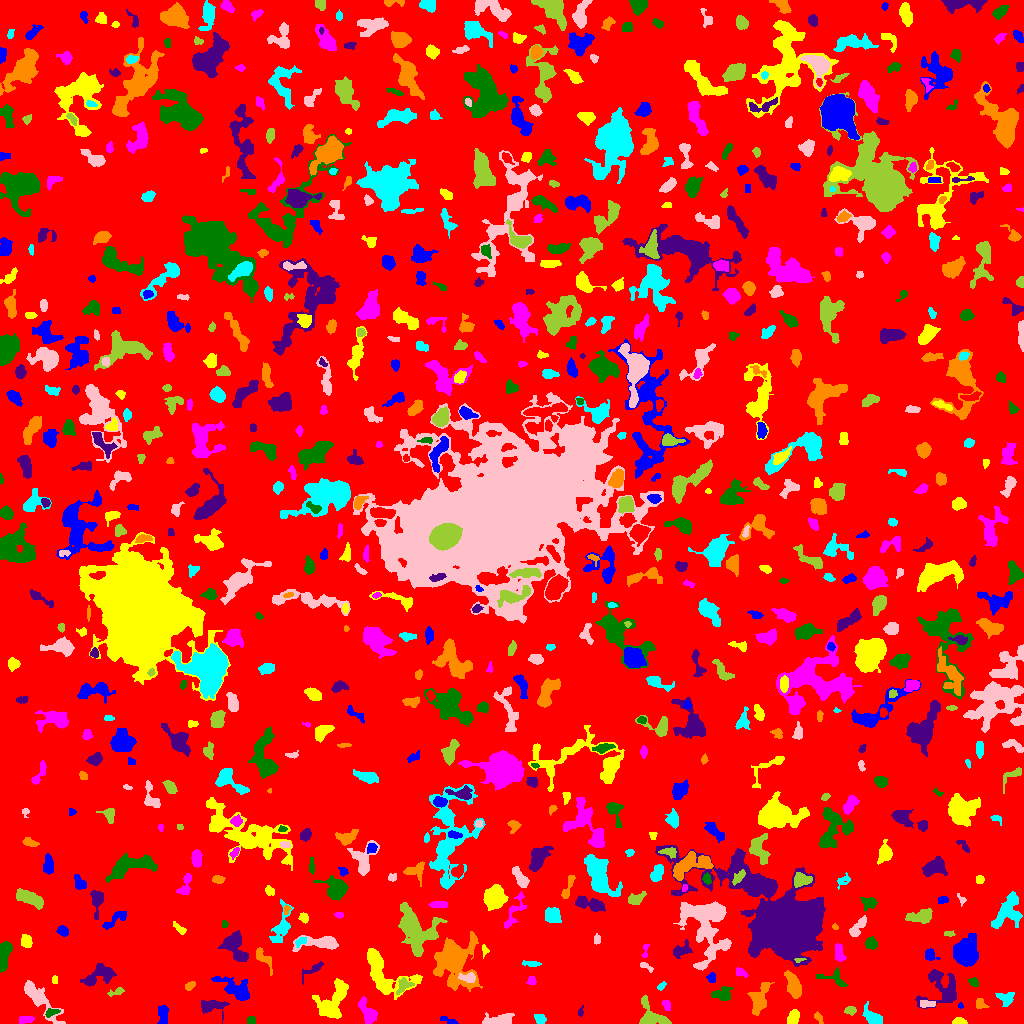

Values plotted in this chart, from the file beside it:
ID, X, Y, A, B, theta, total_flux, mu_max, mu_median, mu_mean, R_fwhm, R_e, R10, R90, x_start, x_end, y_start, y_end, area, greylevel
0, 512.2, 518.9, 300.2, 294.3, 1.555, 1027161, 8.0, 1.0, 1.296, 110.2, 226, 86.45, 371.2, 0, 1023, 0, 1023, 792782, 1.296
1, 449.4, 2.389, 4.882, 1.43, -0.33, 126.0, 3.0, 1.0, 1.448, 2.877, 2.706, 1.128, 4.754, 440, 458, 0, 7, 87, 4.448
2, 959.5, 1.72, 3.191, 1.541, -0.02599, 328.0, 10.0, 3.0, 3.77, 3.09, 2.585, 0.9772, 4.334, 952, 967, 0, 6, 87, 7.77
3, 25.92, 3.99, 3.819, 1.892, 0.1187, 203.0, 3.0, 2.0, 1.862, 4.82, 3.478, 1.382, 5.202, 19, 34, 0, 7, 109, 5.862
4, 251.3, 3.042, 2.125, 2.061, 0.972, 118.0, 3.0, 2.0, 1.761, 3.568, 2.706, 0.9772, 4.146, 247, 255, 0, 7, 67, 4.761
5, 580.7, 11.44, 2.587, 1.333, 1.316, 59.0, 2.0, 1.0, 1.204, 3.7, 2.111, 0.7979, 3.432, 578, 583, 7, 18, 49, 5.204
6, 818.4, 5.865, 3.092, 1.568, -0.9831, 111.0, 3.0, 1.0, 1.461, 3.09, 2.706, 0.9772, 4.37, 814, 823, 0, 12, 76, 4.461
7, 540.2, 4.004, 2.677, 2.221, -0.5074, 235.0, 5.0, 2.0, 2.217, 3.568, 2.985, 1.128, 4.951, 534, 546, 0, 9, 106, 5.217
8, 497, 3.132, 8.41, 2.479, 0.1454, 1107, 13.0, 4.0, 4.162, 3.7, 4.886, 1.784, 7.939, 482, 514, 0, 11, 266, 7.162
9, 651.1, 6.608, 8.724, 6.026, -0.7456, 1353, 12.0, 3.0, 3.533, 4.37, 5.809, 2.034, 9.525, 639, 671, 0, 28, 383, 6.533
10, 614.5, 4.091, 2.819, 2.055, -1.216, 99.0, 2.0, 1.0, 1.32, 4.853, 2.764, 1.128, 4.514, 611, 618, 0, 10, 75, 4.32
11, 162.9, 9.369, 5.244, 2.493, -1.538, 793.0, 9.0, 4.0, 4.455, 4.918, 4.37, 1.596, 6.699, 157, 168, 0, 18, 178, 6.455
12, 793.4, 6.086, 3.635, 2.551, 1.235, 430.0, 6.0, 3.0, 2.739, 5.352, 3.909, 1.596, 6.024, 787, 799, 0, 14, 157, 5.739
13, 367.9, 11.17, 7.01, 3.114, -1.064, 1146, 9.0, 4.0, 4.035, 5.614, 5.293, 2.034, 8.387, 358, 377, 0, 27, 284, 6.035
14, 51.1, 11.14, 3.646, 1.841, 0.2337, 184.0, 4.0, 2.0, 1.957, 4.37, 3.038, 1.128, 4.82, 45, 60, 6, 15, 94, 6.957
15, 211.9, 17.35, 7.099, 3.462, 0.02167, 575.0, 5.0, 2.0, 2.146, 5.557, 5.078, 1.954, 7.959, 201, 229, 0, 23, 268, 5.146
16, 759.6, 26.32, 8.242, 4.018, 1.222, 799.0, 5.0, 2.0, 2.028, 6.956, 6.232, 2.326, 9.837, 747, 774, 8, 41, 394, 5.028
17, 872.5, 6.314, 5.122, 2.73, -0.6651, 738.0, 9.0, 2.0, 3.14, 4.37, 4.297, 1.596, 7.159, 862, 882, 0, 22, 235, 6.14
18, 931.5, 19.5, 2.291, 0.5, 0.0, 16.0, 1.0, 0.0, 0.1495, 2.257, 1.493, 0.5642, 2.111, 920, 935, 16, 23, 107, 6.15
19, 850.4, 12.75, 2.909, 2.022, 0.01603, 242.0, 5.0, 3.0, 2.63, 3.868, 3.09, 1.128, 4.754, 844, 856, 8, 17, 92, 5.63
20, 506.8, 35.46, 10.07, 5.233, 1.324, 2264, 9.0, 3.0, 3.736, 7.569, 7.674, 2.932, 12.32, 491, 520, 18, 60, 606, 5.736
21, 960.5, 17.62, 1.463, 1.289, -1.316, 79.0, 6.0, 2.0, 2.548, 1.954, 1.596, 0.5642, 2.646, 958, 963, 15, 21, 31, 5.548
22, 332.2, 21.52, 11.24, 6.327, 1.015, 2030, 7.0, 3.0, 3.025, 7.818, 8.704, 3.478, 13.29, 312, 348, 5, 45, 671, 5.025
23, 666.5, 18.59, 2.725, 1.876, -1.258, 150.0, 3.0, 2.0, 1.829, 3.785, 2.821, 1.128, 4.549, 662, 670, 13, 23, 82, 5.829
24, 721.9, 29.68, 5.14, 3.241, 0.1524, 648.0, 5.0, 3.0, 3.014, 6.408, 4.754, 1.954, 7.421, 711, 732, 23, 37, 215, 5.014
25, 943, 35.34, 9.755, 9.58, 0.8329, 1255, 5.0, 2.0, 1.992, 7.674, 7.569, 2.985, 12.39, 915, 956, 15, 54, 630, 4.992
26, 980.3, 19.35, 3.097, 2.402, -0.6387, 262.0, 5.0, 3.0, 2.62, 4.26, 3.29, 1.262, 4.886, 976, 989, 15, 25, 100, 5.62
27, 1006, 25.64, 3.924, 3.141, -0.1365, 456.0, 7.0, 2.0, 2.547, 3.909, 3.868, 1.493, 6.333, 995, 1014, 17, 31, 179, 5.547
28, 39.5, 24.32, 14.99, 3.689, -0.8358, 1199, 6.0, 2.0, 2.31, 7.818, 6.817, 2.646, 11.06, 24, 65, 0, 43, 519, 5.31
29, 116.1, 31.6, 4.708, 1.691, 0.278, 109.0, 2.0, 1.0, 1.172, 5.382, 3.385, 1.262, 5.046, 107, 124, 27, 36, 93, 4.172
30, 4.52, 26.83, 4.944, 3.678, -1.497, 1935, 20.0, 6.0, 6.303, 4.853, 4.82, 1.784, 7.899, 0, 14, 16, 43, 307, 10.3
31, 235.1, 34.74, 9.931, 4.135, -0.4901, 1692, 11.0, 3.0, 3.711, 5.078, 6.699, 2.523, 10.72, 211, 249, 23, 47, 456, 5.711
32, 381.9, 51.13, 15.48, 8.419, -0.8191, 2523, 9.0, 2.0, 2.877, 8.117, 8.33, 3.241, 13.67, 367, 422, 24, 75, 877, 5.877
33, 531.4, 42.6, 2.15, 2.033, 1.051, 131.0, 4.0, 2.0, 1.795, 3.656, 2.523, 0.9772, 3.949, 526, 536, 39, 47, 73, 4.795
34, 973.8, 41.38, 2.697, 1.96, -0.7072, 129.0, 3.0, 1.0, 1.593, 3.478, 2.877, 1.128, 4.583, 968, 978, 37, 46, 81, 4.593
35, 98.81, 47.75, 8.787, 4.307, 0.3711, 1399, 7.0, 3.0, 3.506, 7.674, 6.628, 2.585, 10.03, 80, 116, 37, 60, 399, 5.506
36, 189.4, 38.07, 2.519, 1.483, 0.4002, 60.0, 2.0, 1.0, 0.75, 3.949, 2.394, 0.7979, 3.656, 185, 195, 33, 42, 80, 4.75
37, 661, 37.0, 2.496, 1.518, 0.7541, 97.0, 3.0, 1.0, 1.644, 2.985, 2.394, 0.9772, 3.868, 657, 666, 33, 42, 59, 4.644
38, 467.6, 45.99, 4.376, 2.048, -0.06335, 431.0, 8.0, 3.0, 3.123, 4.146, 3.523, 1.382, 5.614, 458, 475, 41, 51, 138, 10.12
39, 403.7, 37.93, 4.452, 2.98, 0.7024, 461.0, 7.0, 3.0, 2.863, 3.478, 4.068, 1.382, 6.408, 396, 414, 29, 46, 161, 6.863
40, 616.5, 40.89, 3.791, 2.886, -1.54, 431.0, 5.0, 2.0, 2.435, 5.015, 3.949, 1.596, 6.408, 605, 622, 33, 50, 177, 6.435
41, 711.5, 46.01, 2.393, 2.055, 1.317, 171.0, 5.0, 2.0, 2.138, 2.932, 2.764, 0.9772, 4.406, 706, 715, 41, 51, 80, 5.138
42, 55.0, 43.5, 2.291, 1.414, -0.0, 40.0, 1.0, 1.0, 0.8333, 3.568, 2.459, 0.9772, 3.338, 52, 57, 40, 48, 48, 4.833
43, 740.7, 50.89, 3.46, 2.021, -0.4571, 163.0, 3.0, 2.0, 1.811, 4.687, 3.385, 1.262, 4.652, 736, 748, 46, 56, 90, 5.811
44, 834, 45.13, 8.425, 3.945, -0.2854, 293.0, 3.0, 1.0, 1.429, 4.918, 4.583, 1.693, 7.421, 816, 847, 37, 56, 205, 4.429
45, 313, 53.97, 7.612, 2.081, 0.615, 162.0, 3.0, 1.0, 1.117, 3.29, 3.385, 1.262, 5.67, 302, 323, 39, 62, 145, 5.117
46, 793.7, 37.98, 6.51, 2.873, -1.163, 952.0, 8.0, 3.0, 2.975, 5.585, 5.14, 2.034, 8.519, 784, 801, 25, 53, 320, 5.975
47, 530.4, 59.69, 4.882, 0.7036, -0.04651, 36.0, 1.0, 0.0, 0.375, 3.385, 2.326, 0.9772, 3.192, 522, 541, 57, 63, 96, 4.375
48, 646.4, 56.73, 4.301, 1.507, -0.5217, 96.0, 2.0, 1.0, 1.247, 4.687, 2.706, 1.128, 4.334, 640, 653, 51, 61, 77, 4.247
49, 800.3, 63.63, 3.008, 0.8527, 0.1929, 65.0, 5.0, 1.0, 1.548, 1.693, 1.693, 0.5642, 2.764, 794, 806, 61, 65, 42, 10.55
50, 596.5, 59.49, 17.85, 5.01, 0.2253, 1738, 6.0, 2.0, 2.407, 9.853, 8.215, 3.192, 12.82, 563, 629, 43, 71, 722, 5.407
51, 930.4, 68.52, 3.502, 2.749, -0.7549, 158.0, 3.0, 1.0, 1.295, 3.613, 3.478, 1.382, 5.614, 925, 940, 63, 75, 122, 4.295
52, 484.5, 73.34, 3.025, 1.525, -1.52, 64.0, 3.0, 1.0, 1.032, 2.523, 2.111, 0.7979, 3.338, 482, 489, 65, 79, 62, 5.032
53, 645.1, 72.43, 4.517, 1.473, 1.409, 101.0, 3.0, 1.0, 1.464, 3.141, 2.706, 0.9772, 4.184, 641, 649, 66, 79, 69, 4.464
54, 4.141, 67.85, 8.292, 2.432, 1.417, 668.0, 4.0, 2.0, 2.352, 8.098, 5.323, 2.257, 8.234, 0, 12, 51, 82, 284, 5.352
55, 234.2, 78.48, 7.423, 5.081, -1.135, 1791, 10.0, 3.0, 3.877, 6.555, 6.408, 2.459, 10.81, 218, 248, 62, 93, 462, 5.877
56, 263.2, 65.74, 7.488, 2.591, -0.9475, 185.0, 3.0, 1.0, 0.9737, 3.09, 4.297, 1.493, 6.482, 256, 272, 48, 76, 190, 4.974
57, 300, 81.62, 3.04, 1.708, 0.5229, 155.0, 5.0, 1.0, 1.824, 2.585, 2.585, 0.9772, 4.583, 295, 306, 76, 86, 85, 6.824
58, 320.7, 80.37, 12.02, 3.46, 0.01426, 1326, 7.0, 3.0, 3.391, 6.84, 6.283, 2.459, 9.997, 292, 338, 72, 88, 391, 5.391
59, 413.9, 94.64, 11.06, 6.985, -0.979, 4569, 19.0, 3.0, 4.306, 6.604, 7.756, 2.821, 14.56, 398, 447, 67, 121, 1061, 7.306
... 749 more rows
